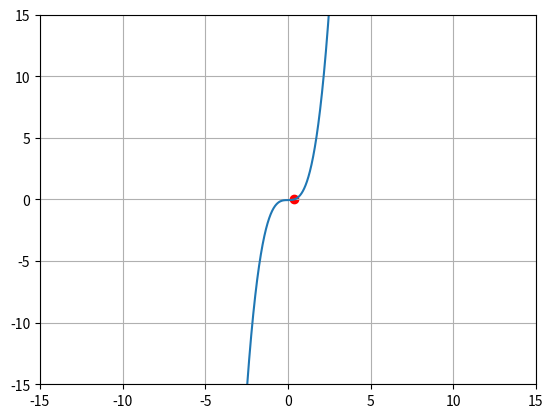

This figure's Python source:
import numpy
from numpy import sign




def bisect(f, x_left, x_right):
    
    y_left = f(x_left)
    y_right = f(x_right)
    
    assert (
        sign(y_left) != sign(y_right))
    
    
    for i in range(100):
    
        x_mid = (x_left + x_right) / 2
        y_mid = f(x_mid)
        
        # print('left: {}, mid: {}, right: {}'.format(
        #    x_left, x_mid, x_right)
        #    )
        
        if sign(y_mid) == sign(y_right):
            x_right = x_mid
            y_right = f(x_right)
        
        else:
            x_left = x_mid
            y_left = f(x_left)
            
        if abs(f(x_mid)) < 0.00001:
            
            break
        
    return x_mid
        
    
if __name__ == '__main__':
    from matplotlib import pyplot as plt
    import numpy
    
    f = lambda x: x ** 3 - .05
    
    root = bisect(
        f,
        -5,
        5)
    
    x = numpy.linspace(-5, 5, 2000)
    y = f(x)
    
    plt.plot(x, y)
    
    plt.grid()
    
    plt.ylim(-15, 15)
    plt.xlim(-15, 15)
    plt.scatter([root], [0], color = 'r')
    plt.show()
    
    
    
    
    
    
    
    
